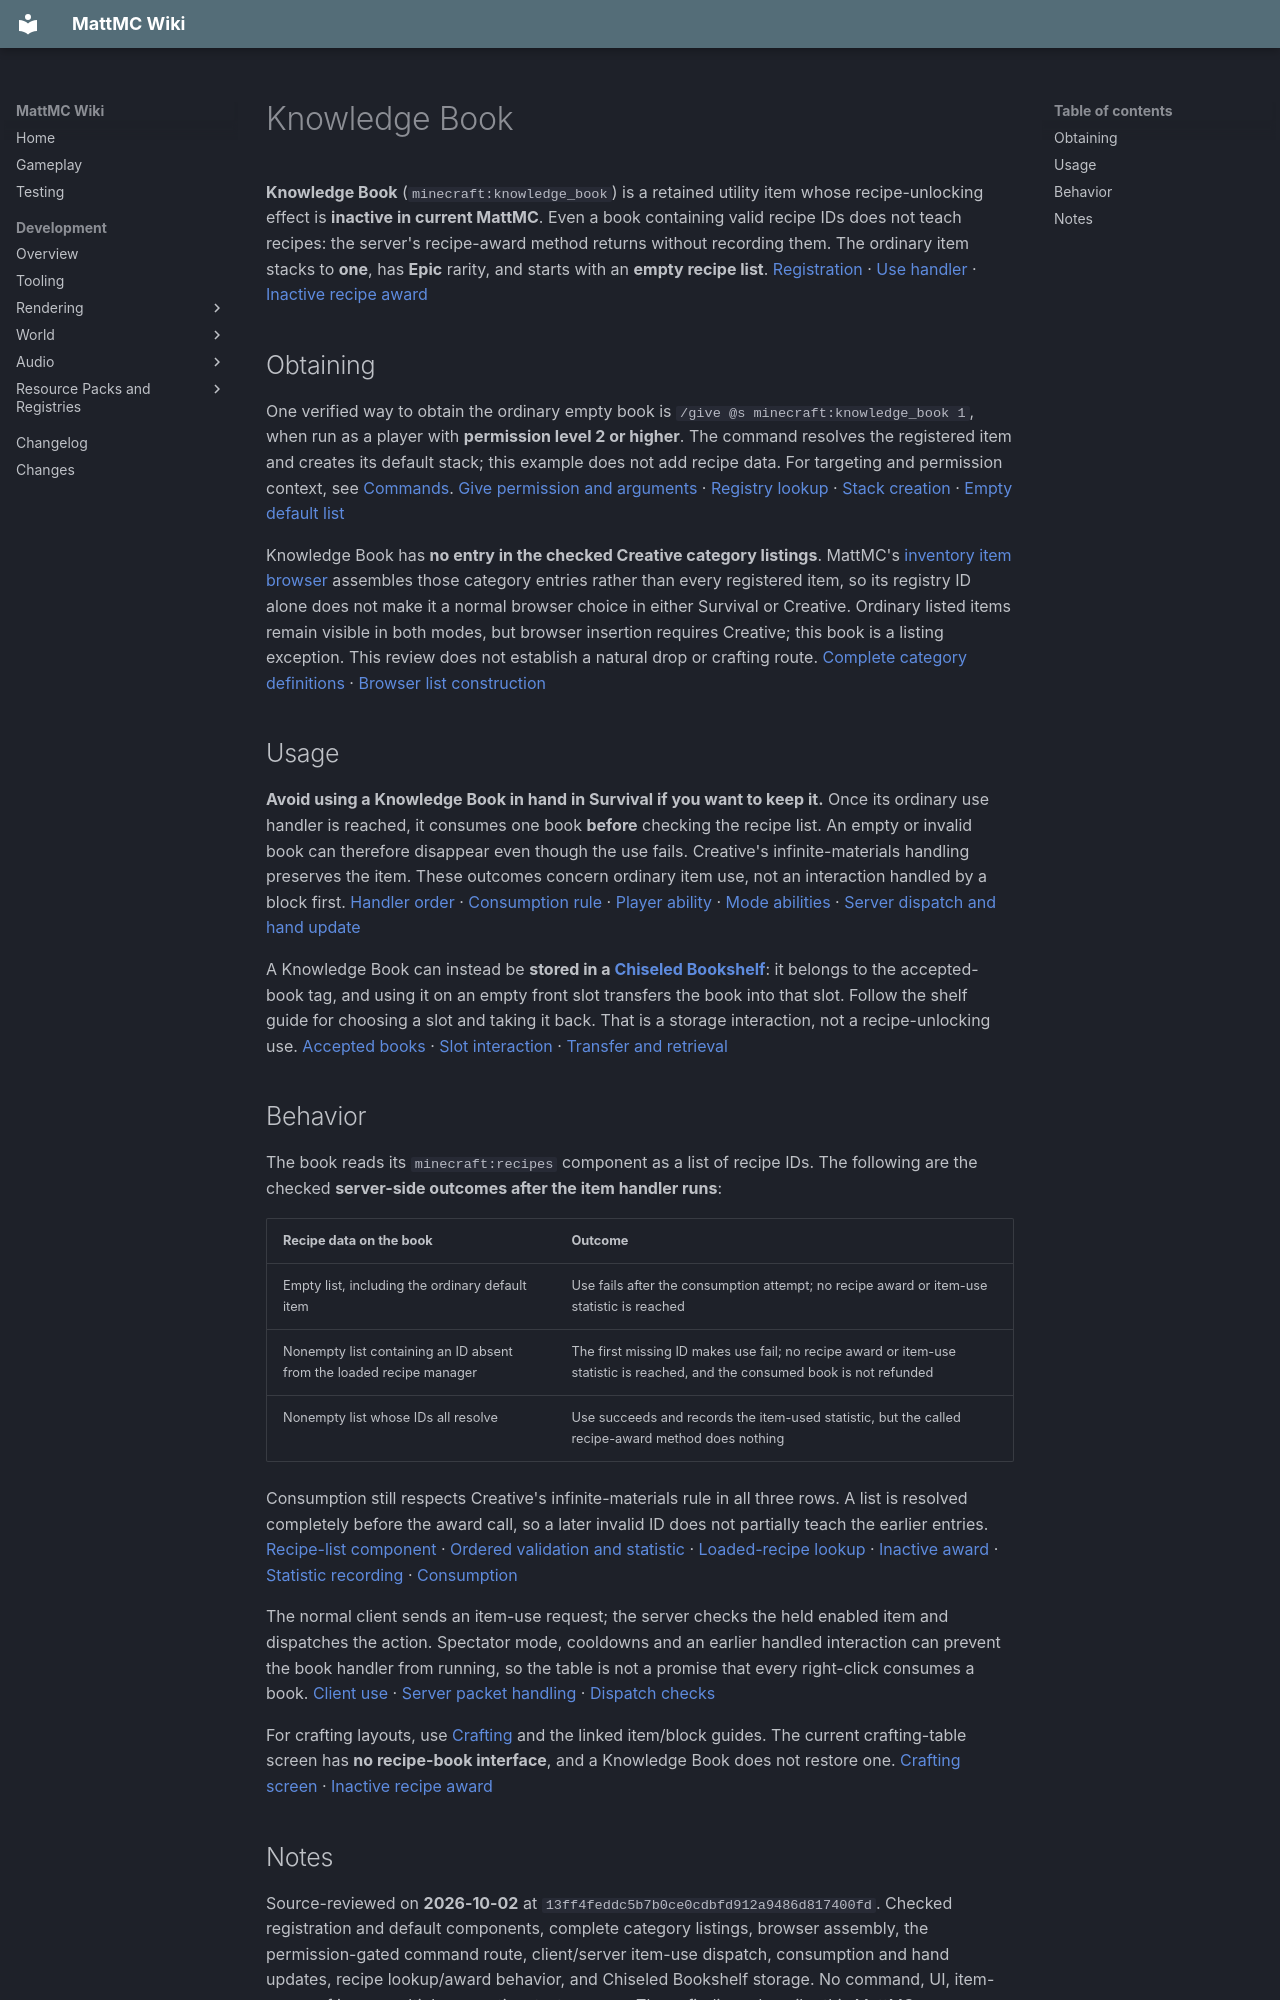

repository: HungLo2020/MattMC · page: gameplay/items/KnowledgeBook/index.html · generator: mkdocs

# Knowledge Book

**Knowledge Book** (`minecraft:knowledge_book`) is a retained utility item whose recipe-unlocking effect is **inactive in current MattMC**. Even a book containing valid recipe IDs does not teach recipes: the server's recipe-award method returns without recording them. The ordinary item stacks to **one**, has **Epic** rarity, and starts with an **empty recipe list**. [Registration][registration] · [Use handler][use-handler] · [Inactive recipe award][recipe-award]

## Obtaining

One verified way to obtain the ordinary empty book is `/give @s minecraft:knowledge_book 1`, when run as a player with **permission level 2 or higher**. The command resolves the registered item and creates its default stack; this example does not add recipe data. For targeting and permission context, see [Commands](../commands/Commands.md). [Give permission and arguments][give] · [Registry lookup][item-parser] · [Stack creation][give-item] · [Empty default list][registration]

Knowledge Book has **no entry in the checked Creative category listings**. MattMC's [inventory item browser](../mechanics/InventoryBrowser.md) assembles those category entries rather than every registered item, so its registry ID alone does not make it a normal browser choice in either Survival or Creative. Ordinary listed items remain visible in both modes, but browser insertion requires Creative; this book is a listing exception. This review does not establish a natural drop or crafting route. [Complete category definitions][tabs] · [Browser list construction][browser]

## Usage

**Avoid using a Knowledge Book in hand in Survival if you want to keep it.** Once its ordinary use handler is reached, it consumes one book **before** checking the recipe list. An empty or invalid book can therefore disappear even though the use fails. Creative's infinite-materials handling preserves the item. These outcomes concern ordinary item use, not an interaction handled by a block first. [Handler order][use-handler] · [Consumption rule][consume] · [Player ability][infinite] · [Mode abilities][gamemode] · [Server dispatch and hand update][server-use]

A Knowledge Book can instead be **stored in a [Chiseled Bookshelf](../blocks/Bookshelves.md#chiseled-bookshelf)**: it belongs to the accepted-book tag, and using it on an empty front slot transfers the book into that slot. Follow the shelf guide for choosing a slot and taking it back. That is a storage interaction, not a recipe-unlocking use. [Accepted books][shelf-tag] · [Slot interaction][shelf-insert] · [Transfer and retrieval][shelf-transfer]

## Behavior

The book reads its `minecraft:recipes` component as a list of recipe IDs. The following are the checked **server-side outcomes after the item handler runs**:

| Recipe data on the book | Outcome |
| --- | --- |
| Empty list, including the ordinary default item | Use fails after the consumption attempt; no recipe award or item-use statistic is reached |
| Nonempty list containing an ID absent from the loaded recipe manager | The first missing ID makes use fail; no recipe award or item-use statistic is reached, and the consumed book is not refunded |
| Nonempty list whose IDs all resolve | Use succeeds and records the item-used statistic, but the called recipe-award method does nothing |

Consumption still respects Creative's infinite-materials rule in all three rows. A list is resolved completely before the award call, so a later invalid ID does not partially teach the earlier entries. [Recipe-list component][recipes-component] · [Ordered validation and statistic][use-handler] · [Loaded-recipe lookup][lookup] · [Inactive award][recipe-award] · [Statistic recording][stat-recording] · [Consumption][consume]

The normal client sends an item-use request; the server checks the held enabled item and dispatches the action. Spectator mode, cooldowns and an earlier handled interaction can prevent the book handler from running, so the table is not a promise that every right-click consumes a book. [Client use][client-dispatch] · [Server packet handling][server-packet] · [Dispatch checks][server-use]

For crafting layouts, use [Crafting](../crafting/Crafting.md) and the linked item/block guides. The current crafting-table screen has **no recipe-book interface**, and a Knowledge Book does not restore one. [Crafting screen][crafting-screen] · [Inactive recipe award][recipe-award]
